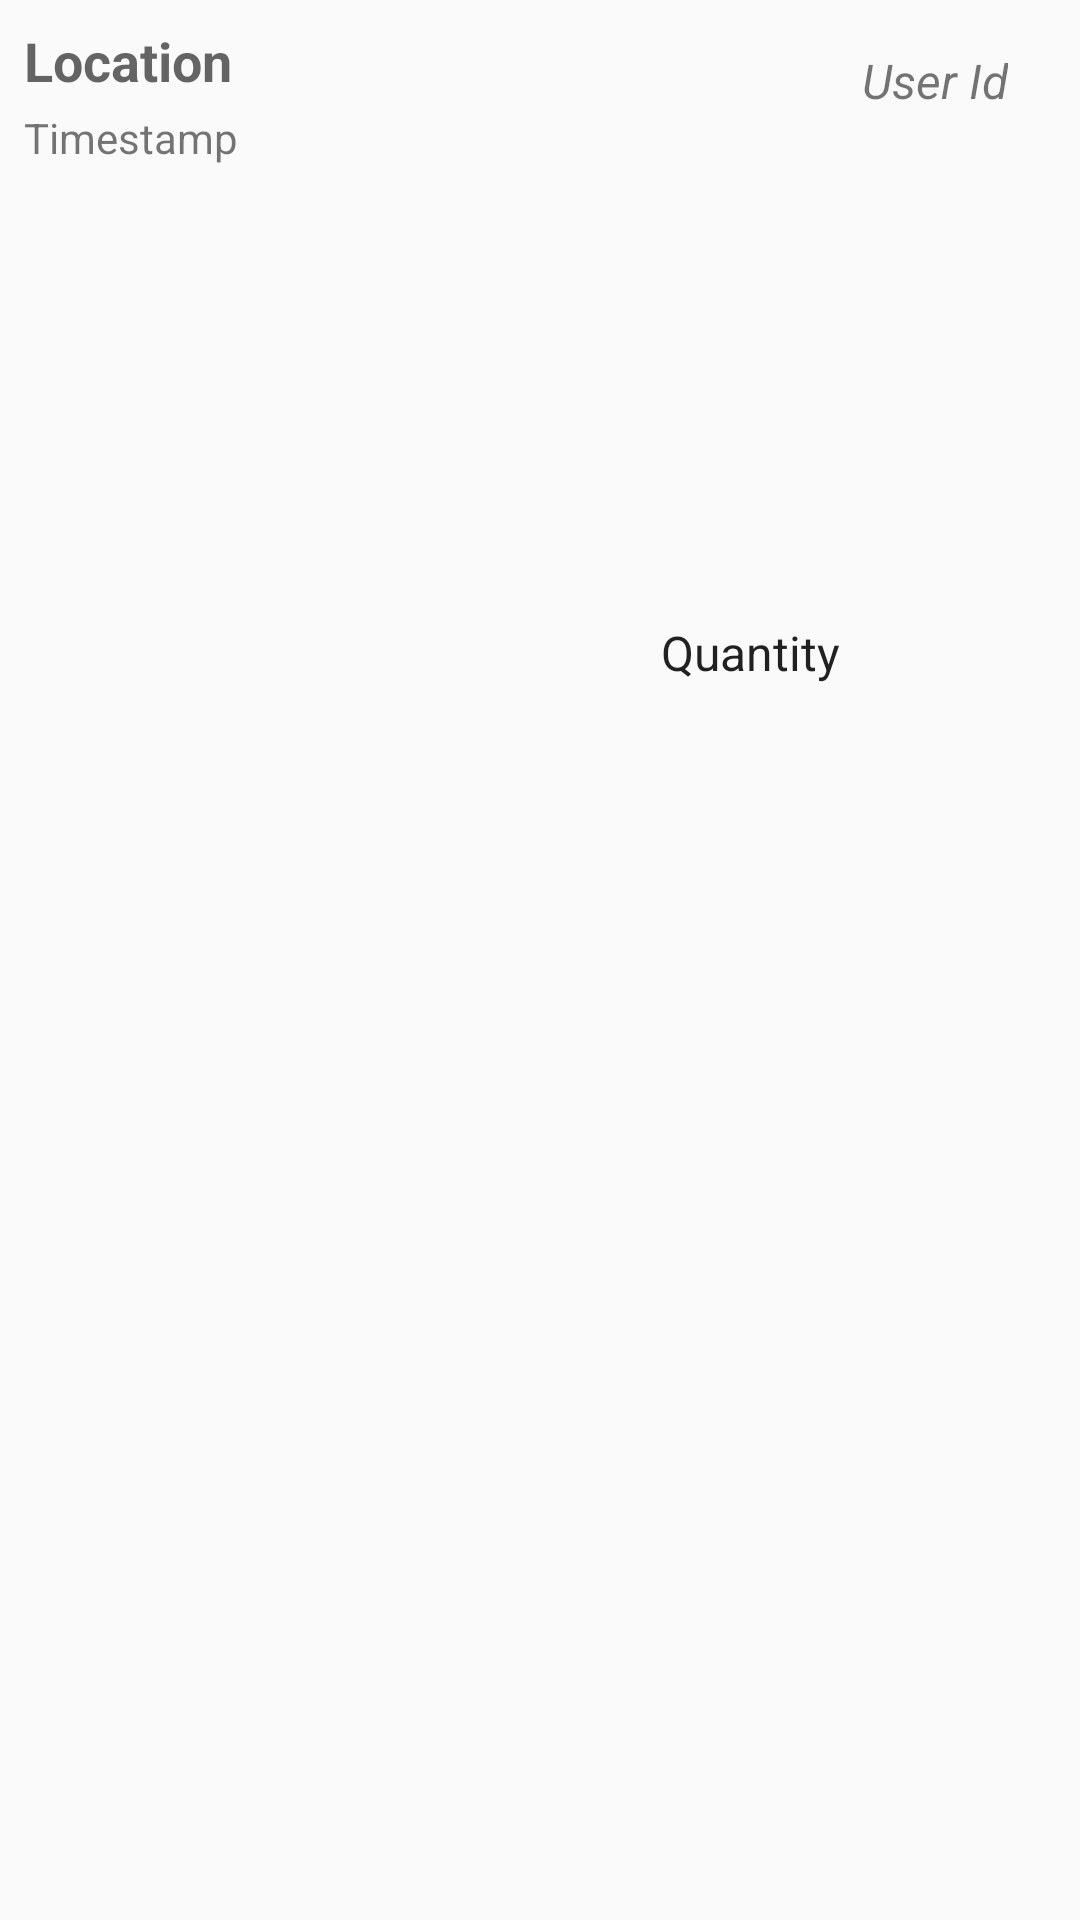

The Android layout XML behind this screen, and the referenced resources:
<!-- AndroidManifest.xml: application theme AppTheme -->
<!-- res/layout/bale_count_list_adapter.xml -->
<?xml version="1.0" encoding="utf-8"?>
<android.support.constraint.ConstraintLayout xmlns:android="http://schemas.android.com/apk/res/android"
    xmlns:app="http://schemas.android.com/apk/res-auto"
    xmlns:tools="http://schemas.android.com/tools"
    android:id="@+id/linearLayout4"
    android:layout_width="match_parent"
    android:layout_height="60dp"
    android:gravity="center_vertical">

    <TextView
        android:id="@+id/location_Text_View"
        android:layout_width="0dp"
        android:layout_height="wrap_content"
        android:layout_marginStart="8dp"
        android:layout_marginTop="8dp"
        android:fontFamily="sans-serif"
        android:text="@string/location"
        android:textAppearance="@style/TextAppearance.AppCompat.Display1"
        android:textSize="18sp"
        android:textStyle="bold"
        app:layout_constraintStart_toStartOf="parent"
        app:layout_constraintTop_toTopOf="parent"
        android:layout_marginLeft="8dp" />

    <TextView
        android:id="@+id/timestamp_Text_View"
        android:layout_width="wrap_content"
        android:layout_height="wrap_content"
        android:layout_marginStart="8dp"
        android:layout_marginTop="4dp"
        android:fontFamily="sans-serif"
        android:text="@string/timestamp"
        android:textSize="14sp"
        app:layout_constraintStart_toStartOf="parent"
        app:layout_constraintTop_toBottomOf="@+id/location_Text_View"
        android:layout_marginLeft="8dp" />

    <TextView
        android:id="@+id/userID_Text_View"
        android:layout_width="0dp"
        android:layout_height="wrap_content"
        android:layout_marginEnd="24dp"
        android:layout_marginTop="16dp"
        android:fontFamily="sans-serif"
        android:text="@string/userID"
        android:textSize="16sp"
        android:textStyle="italic"
        app:layout_constraintEnd_toEndOf="parent"
        app:layout_constraintTop_toTopOf="parent"
        android:layout_marginRight="24dp" />

    <TextView
        android:id="@+id/quantity_Text_View"
        android:layout_width="wrap_content"
        android:layout_height="wrap_content"
        android:layout_marginBottom="8dp"
        android:layout_marginEnd="24dp"
        android:layout_marginLeft="164dp"
        android:layout_marginStart="164dp"
        android:layout_marginTop="8dp"
        android:text="@string/quantity"
        android:textAppearance="@style/TextAppearance.AppCompat.Body1"
        android:textSize="16sp"
        app:layout_constraintBottom_toBottomOf="parent"
        app:layout_constraintEnd_toEndOf="parent"
        app:layout_constraintLeft_toLeftOf="parent"
        app:layout_constraintStart_toStartOf="parent"
        app:layout_constraintTop_toTopOf="parent"
        app:layout_constraintVertical_bias="0.32999998"
        android:layout_marginRight="24dp" />


</android.support.constraint.ConstraintLayout>
<!-- resources referenced by this layout -->
<resources>
  <string name="location">Location</string>
  <string name="quantity">Quantity</string>
  <string name="timestamp">Timestamp</string>
  <string name="userID">User Id</string>
  <style name="AppTheme" parent="Theme.AppCompat.Light.NoActionBar">
          
          <item name="colorPrimary">@color/colorPrimary</item>
          <item name="colorPrimaryDark">@color/colorPrimaryDark</item>
          <item name="colorAccent">@color/colorAccent</item>
      </style>
  <color name="colorPrimary">#125688</color>
  <color name="colorPrimaryDark">#125688</color>
  <color name="colorAccent">#c8e8ff</color>
</resources>
